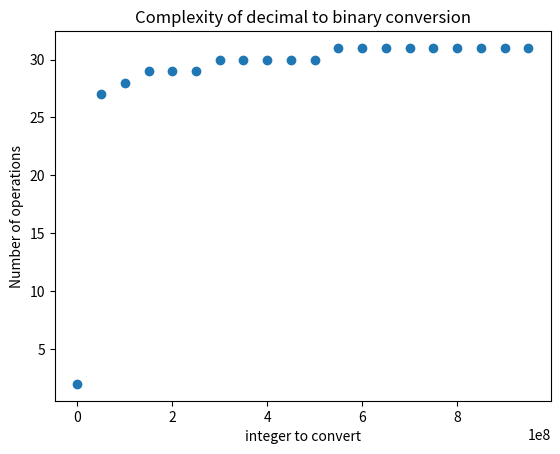

Source code (Python): (Note: this script raises an exception after producing the figure.)
import matplotlib.pyplot as plt
import math


start = 1
end = int(10e8)
step = int(end / 20)
integers = range(start, end, step)


def dec2bin(n):
    # m = int(log(n) / log(2))
    counter = 1
    m = int(math.log2(n))
    # print(m == n)
    liste = [0 for i in range(m + 1)]
    for i in range(m + 1):
        counter += 1
        liste[i] = (n % (2**(i + 1))) // (2 ** i)
    return liste, n, counter


counters = []
for n in integers:
    counters.append(dec2bin(n)[2])


title = 'Complexity of decimal to binary conversion'
file = 'decimal_to_binary.pdf'
plt.plot(integers, counters, 'o')
plt.ylabel('Number of operations')
plt.xlabel('integer to convert')
plt.title(title)
plt.savefig('images/' + file)
plt.close()
